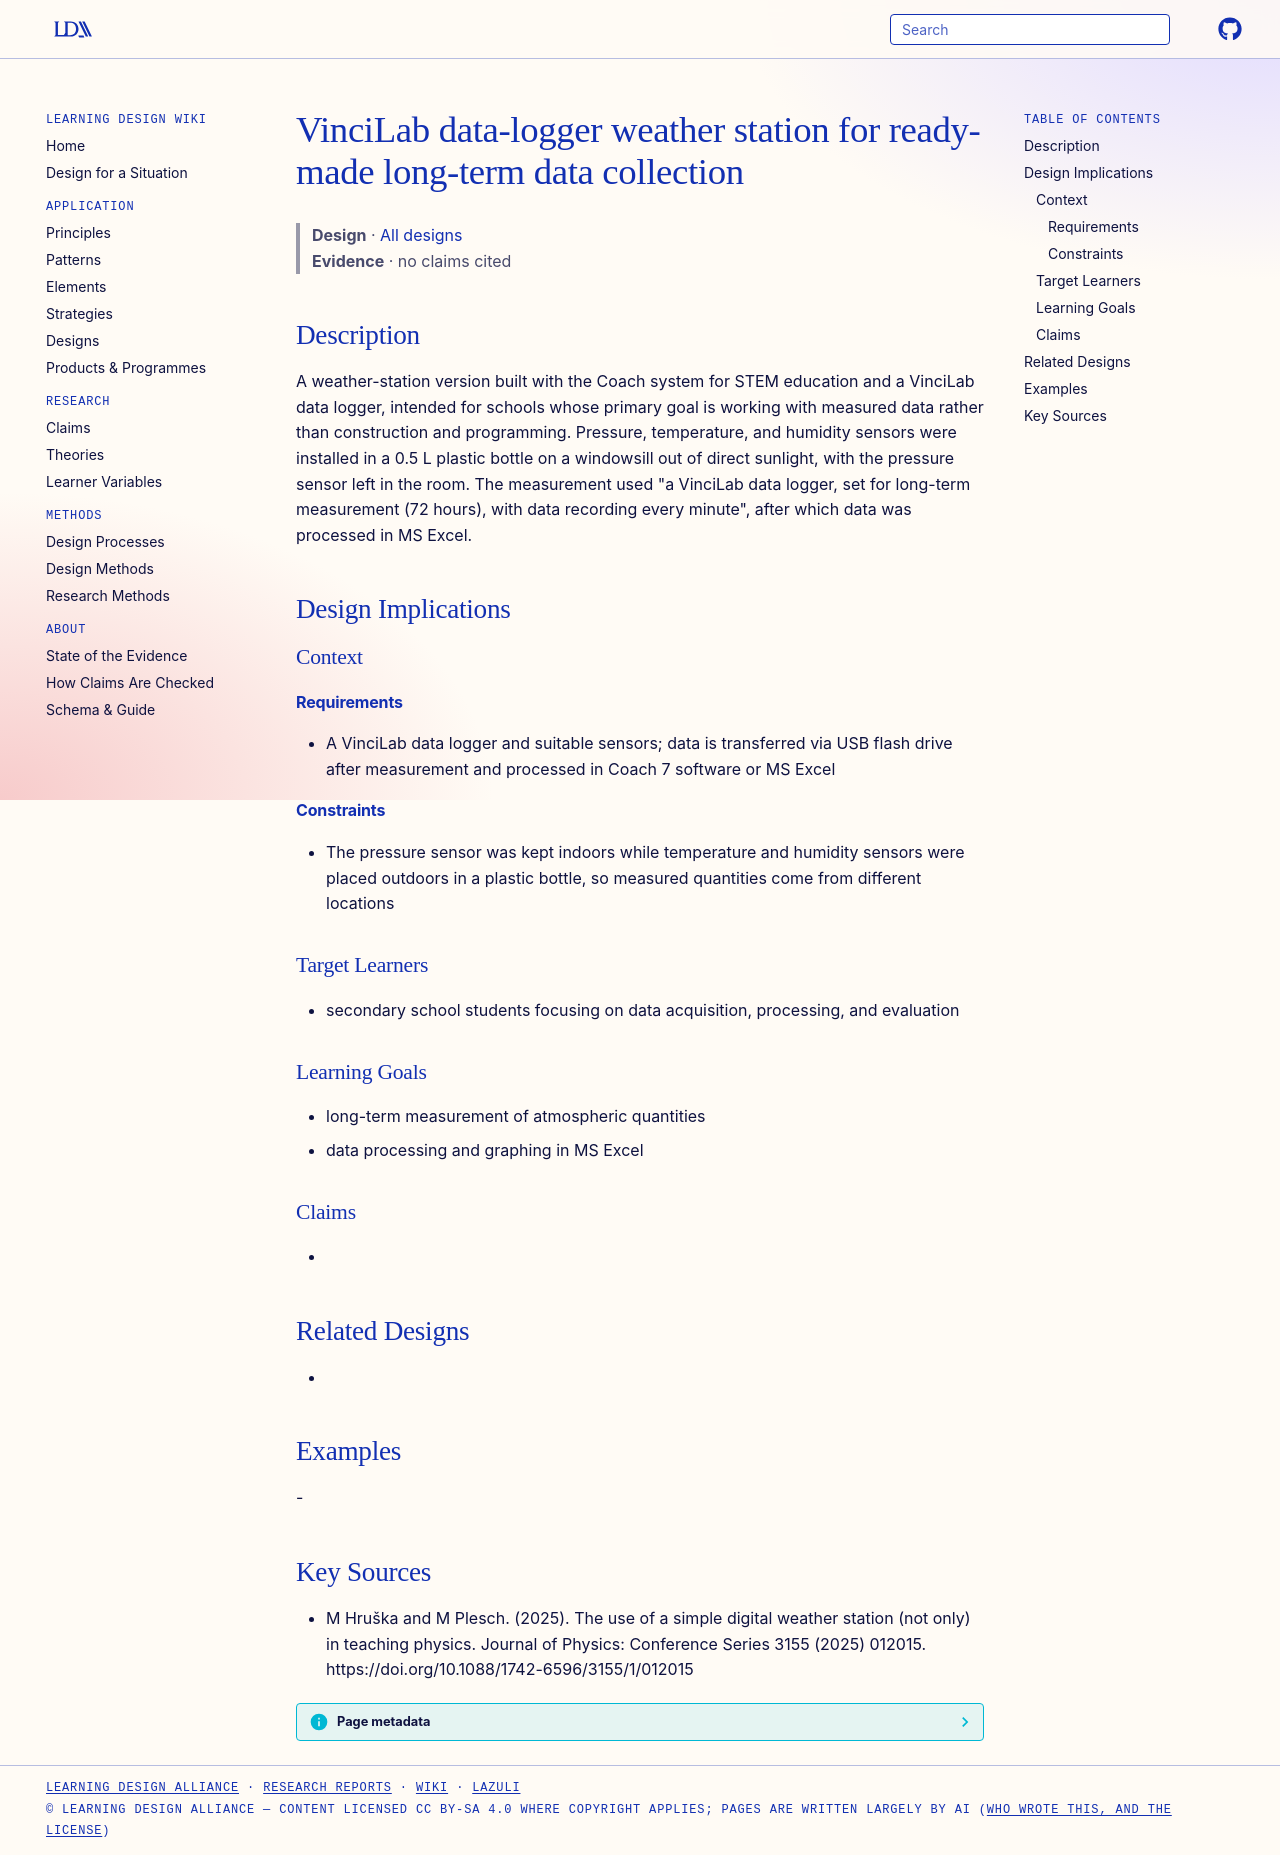

repository: Learning-Design-Alliance/learning-wiki · page: designs/vincilab-data-logger-weather-station/index.html · generator: mkdocs

---
type: design
id: vincilab-data-logger-weather-station
title: VinciLab data-logger weather station for ready-made long-term data collection
description: A weather-station version built with the Coach system for STEM education and a VinciLab data logger, intended for schools whose primary goal is working with measured data rather than construction and programming.
status: review
generated:
  by: "process:settle-candidates"
  at: 2026-11-21
sources:
  - id: m-hruška-and-m-plesch-2025
    resource: "https://doi.org/10.1088/1742-6596/3155/1/012015"
    title: "M Hruška and M Plesch. (2025). The use of a simple digital weather station (not only) in teaching physics. Journal of Physics: Conference Series 3155 (2025) 012015. https://doi.org/10.1088/1742-6596/3155/1/012015"
    author: M Hruška and M Plesch
---

# VinciLab data-logger weather station for ready-made long-term data collection

> **Design** · [All designs](index.md)
> **Evidence** · no claims cited

## Description
A weather-station version built with the Coach system for STEM education and a VinciLab data logger, intended for schools whose primary goal is working with measured data rather than construction and programming. Pressure, temperature, and humidity sensors were installed in a 0.5 L plastic bottle on a windowsill out of direct sunlight, with the pressure sensor left in the room. The measurement used "a VinciLab data logger, set for long-term measurement (72 hours), with data recording every minute", after which data was processed in MS Excel.

## Design Implications

### Context
#### Requirements
- A VinciLab data logger and suitable sensors; data is transferred via USB flash drive after measurement and processed in Coach 7 software or MS Excel
#### Constraints
- The pressure sensor was kept indoors while temperature and humidity sensors were placed outdoors in a plastic bottle, so measured quantities come from different locations

### Target Learners
- secondary school students focusing on data acquisition, processing, and evaluation

### Learning Goals
- long-term measurement of atmospheric quantities
- data processing and graphing in MS Excel

### Claims
- 

## Related Designs
- 

## Examples
-

## Key Sources
- M Hruška and M Plesch. (2025). The use of a simple digital weather station (not only) in teaching physics. Journal of Physics: Conference Series 3155 (2025) 012015. https://doi.org/10.1088/1742-6596/3155/1/012015
